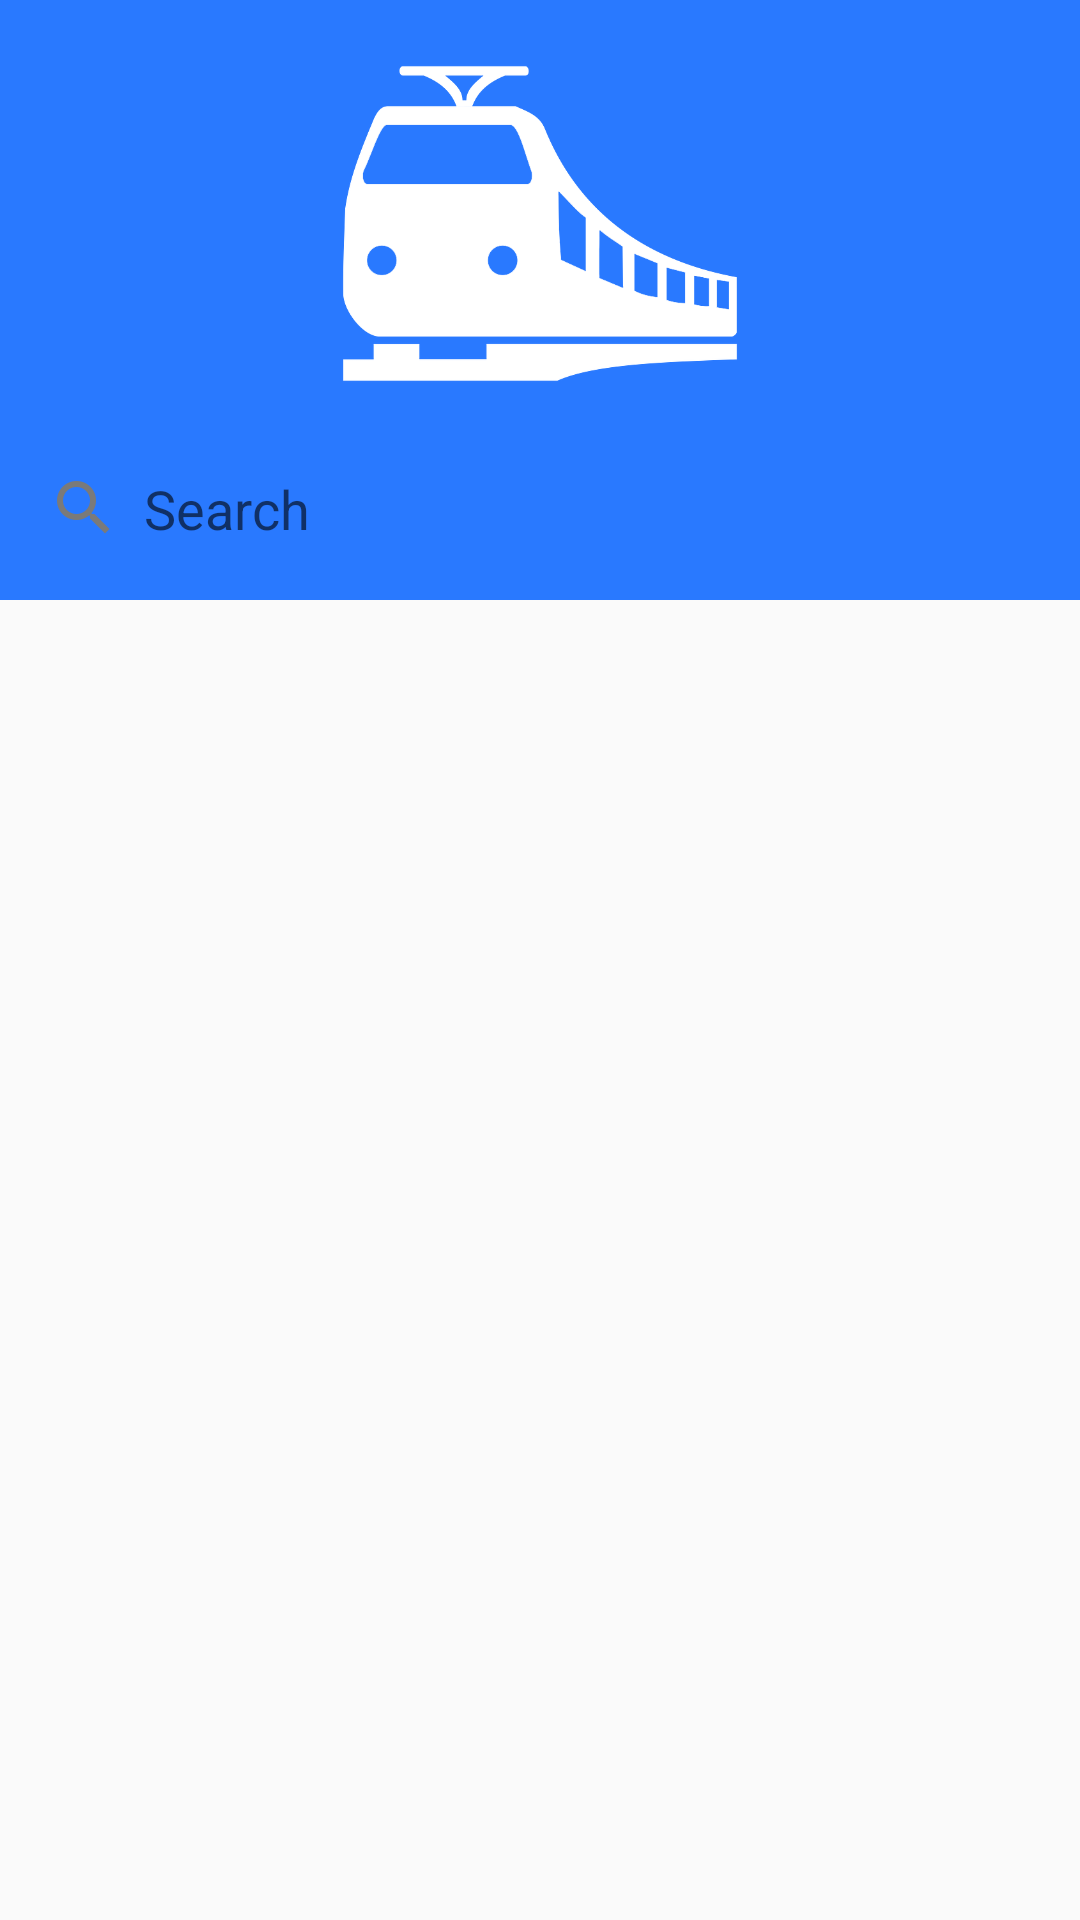

Reconstruct the res/layout file that produces this screen, plus the resources it refers to.
<!-- AndroidManifest.xml: application theme AppTheme -->
<!-- res/layout/activity_main.xml -->
<?xml version="1.0" encoding="utf-8"?>
<android.support.design.widget.CoordinatorLayout xmlns:android="http://schemas.android.com/apk/res/android"
    xmlns:tools="http://schemas.android.com/tools"
    android:layout_width="match_parent"
    android:layout_height="match_parent"
    xmlns:app="http://schemas.android.com/apk/res-auto"
    tools:context="com.chootdev.railwaydic.activities.MainActivity">

    <android.support.design.widget.AppBarLayout
        android:layout_width="match_parent"
        android:layout_height="200dp">

        <android.support.design.widget.CollapsingToolbarLayout
            android:layout_width="match_parent"
            android:layout_height="139dp"
            app:contentScrim="?attr/colorPrimary"
            app:layout_scrollFlags="scroll|exitUntilCollapsed">

            <ImageView
                android:layout_width="match_parent"
                android:layout_height="match_parent"
                android:src="@drawable/ico_train"
                android:paddingTop="20dp"
                android:paddingBottom="10dp"
                app:layout_collapseMode="parallax"/>

        </android.support.design.widget.CollapsingToolbarLayout>

        <include
            layout="@layout/container_search"
            android:layout_height="wrap_content"
            android:layout_width="match_parent"/>

    </android.support.design.widget.AppBarLayout>

    <android.support.v7.widget.RecyclerView
        android:id="@+id/rvList"
        android:layout_width="match_parent"
        android:layout_height="match_parent"
        app:layout_behavior="@string/appbar_scrolling_view_behavior"
        android:paddingTop="8dp"
        android:clipToPadding="false">

    </android.support.v7.widget.RecyclerView>

</android.support.design.widget.CoordinatorLayout>
<!-- res/layout/container_search.xml (included above) -->
<?xml version="1.0" encoding="utf-8"?>
<RelativeLayout xmlns:android="http://schemas.android.com/apk/res/android"
    android:layout_width="match_parent"
    android:layout_height="61dp"
    android:background="@color/transparent"
    android:padding="8dp">

    <EditText
        android:id="@+id/edtSearch"
        android:layout_width="match_parent"
        android:layout_height="45dp"
        android:inputType="text"
        android:hint="Search"
        android:drawableLeft="@drawable/ic_search_24dp"
        android:maxLines="1"
        android:drawablePadding="8dp"
        android:paddingLeft="8dp"
        android:paddingRight="50dp"
        android:imeOptions="actionSearch"
        android:focusable="true"
        android:focusableInTouchMode="true"
        android:background="@drawable/drawable_white_rounded"/>

    <Button
        android:id="@+id/btnClear"
        android:layout_width="24dp"
        android:layout_height="24dp"
        android:layout_centerVertical="true"
        android:background="@drawable/ic_clear_24dp"
        android:layout_alignParentRight="true"
        android:layout_marginRight="16dp"
        android:visibility="invisible"/>
</RelativeLayout>
<!-- resources referenced by this layout -->
<resources>
  <color name="transparent">#00FFFFFF</color>
  <!-- drawable ic_clear_24dp: png bitmap (drawable-hdpi, 281 bytes) -->
  <!-- drawable ic_search_24dp: png bitmap (drawable-hdpi, 496 bytes) -->
  <!-- drawable ico_train: png bitmap (drawable, 20518 bytes) -->
  <style name="AppTheme" parent="Theme.AppCompat.Light.NoActionBar">
          
          <item name="colorPrimary">@color/colorPrimary</item>
          <item name="colorPrimaryDark">@color/colorPrimaryDark</item>
          <item name="colorAccent">@color/colorAccent</item>
      </style>
  <color name="colorPrimary">#2979FF</color>
  <color name="colorPrimaryDark">#2962FF</color>
  <color name="colorAccent">#FF4081</color>
</resources>
